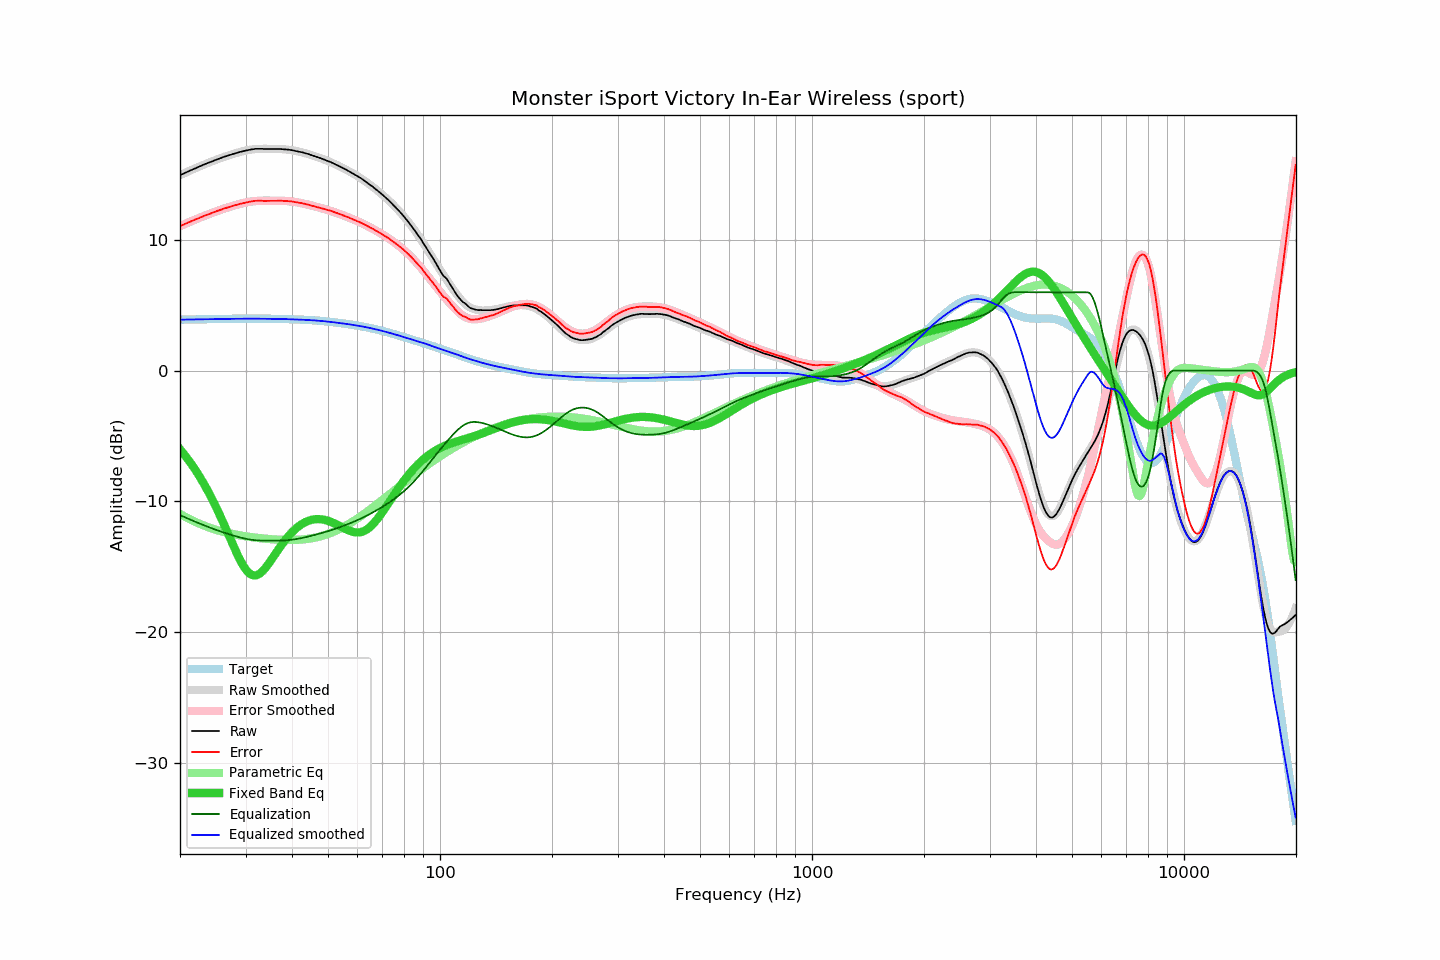

Data behind this chart, as committed beside it:
frequency, raw, error, smoothed, error_smoothed, equalization, parametric_eq, equalized_raw, equalized_smoothed, target
20.00, 14.96, 11.06, 14.96, 11.06, -11.06, -6.02, 3.90, 3.90, 3.90
20.20, 15.02, 11.11, 15.02, 11.11, -11.11, -6.17, 3.91, 3.90, 3.90
20.40, 15.07, 11.16, 15.07, 11.17, -11.17, -6.32, 3.90, 3.91, 3.91
20.61, 15.13, 11.22, 15.13, 11.22, -11.22, -6.47, 3.91, 3.91, 3.91
20.81, 15.19, 11.28, 15.19, 11.28, -11.28, -6.63, 3.91, 3.91, 3.91
21.02, 15.25, 11.34, 15.24, 11.33, -11.33, -6.79, 3.92, 3.91, 3.91
21.23, 15.30, 11.38, 15.30, 11.38, -11.38, -6.96, 3.91, 3.91, 3.91
21.44, 15.35, 11.43, 15.35, 11.44, -11.44, -7.13, 3.91, 3.92, 3.92
21.66, 15.41, 11.49, 15.41, 11.49, -11.49, -7.31, 3.92, 3.92, 3.92
21.87, 15.46, 11.54, 15.46, 11.54, -11.54, -7.49, 3.92, 3.92, 3.92
22.09, 15.51, 11.58, 15.51, 11.59, -11.59, -7.68, 3.92, 3.92, 3.92
22.31, 15.57, 11.64, 15.57, 11.64, -11.64, -7.87, 3.93, 3.92, 3.93
22.54, 15.62, 11.69, 15.62, 11.69, -11.69, -8.07, 3.92, 3.93, 3.93
22.76, 15.67, 11.74, 15.67, 11.74, -11.74, -8.27, 3.93, 3.93, 3.93
22.99, 15.73, 11.80, 15.72, 11.79, -11.79, -8.48, 3.94, 3.93, 3.93
23.22, 15.78, 11.84, 15.77, 11.84, -11.84, -8.69, 3.94, 3.93, 3.93
23.45, 15.83, 11.89, 15.82, 11.89, -11.89, -8.91, 3.94, 3.93, 3.94
23.69, 15.88, 11.94, 15.87, 11.94, -11.94, -9.13, 3.94, 3.94, 3.94
23.92, 15.92, 11.98, 15.92, 11.98, -11.98, -9.36, 3.93, 3.94, 3.94
24.16, 15.97, 12.03, 15.97, 12.03, -12.03, -9.60, 3.94, 3.94, 3.94
24.40, 16.02, 12.07, 16.02, 12.08, -12.08, -9.84, 3.94, 3.94, 3.94
24.65, 16.07, 12.12, 16.07, 12.12, -12.12, -10.08, 3.94, 3.95, 3.95
24.89, 16.12, 12.17, 16.12, 12.17, -12.17, -10.33, 3.95, 3.95, 3.95
25.14, 16.17, 12.22, 16.16, 12.21, -12.21, -10.59, 3.95, 3.95, 3.95
25.39, 16.21, 12.26, 16.21, 12.26, -12.26, -10.85, 3.95, 3.95, 3.95
25.65, 16.26, 12.30, 16.25, 12.30, -12.30, -11.12, 3.96, 3.95, 3.96
25.91, 16.30, 12.34, 16.30, 12.34, -12.34, -11.39, 3.95, 3.96, 3.96
26.16, 16.35, 12.39, 16.34, 12.38, -12.38, -11.67, 3.96, 3.96, 3.96
26.43, 16.39, 12.42, 16.39, 12.42, -12.42, -11.94, 3.96, 3.96, 3.96
26.69, 16.43, 12.46, 16.43, 12.46, -12.46, -12.23, 3.96, 3.96, 3.96
26.96, 16.47, 12.50, 16.47, 12.50, -12.50, -12.51, 3.96, 3.97, 3.97
27.23, 16.51, 12.54, 16.51, 12.54, -12.54, -12.79, 3.96, 3.97, 3.97
27.50, 16.55, 12.58, 16.55, 12.58, -12.58, -13.07, 3.97, 3.97, 3.97
27.77, 16.59, 12.62, 16.59, 12.62, -12.62, -13.35, 3.97, 3.97, 3.97
28.05, 16.63, 12.66, 16.62, 12.65, -12.65, -13.63, 3.98, 3.97, 3.97
28.33, 16.66, 12.69, 16.66, 12.69, -12.69, -13.90, 3.97, 3.97, 3.97
28.62, 16.69, 12.71, 16.69, 12.72, -12.72, -14.16, 3.97, 3.97, 3.97
28.90, 16.73, 12.75, 16.73, 12.75, -12.75, -14.41, 3.97, 3.97, 3.97
29.19, 16.76, 12.78, 16.76, 12.79, -12.79, -14.64, 3.97, 3.97, 3.98
29.48, 16.79, 12.81, 16.79, 12.82, -12.82, -14.86, 3.97, 3.98, 3.98
29.78, 16.82, 12.84, 16.82, 12.85, -12.85, -15.05, 3.97, 3.98, 3.98
30.08, 16.85, 12.87, 16.85, 12.87, -12.87, -15.23, 3.97, 3.98, 3.98
30.38, 16.87, 12.89, 16.87, 12.90, -12.90, -15.37, 3.97, 3.98, 3.98
30.68, 16.90, 12.92, 16.90, 12.92, -12.92, -15.49, 3.98, 3.98, 3.98
30.99, 16.93, 12.95, 16.92, 12.94, -12.94, -15.58, 3.99, 3.98, 3.98
31.30, 16.94, 12.96, 16.93, 12.96, -12.96, -15.64, 3.98, 3.98, 3.98
31.61, 16.96, 12.98, 16.95, 12.97, -12.97, -15.67, 3.99, 3.98, 3.98
31.93, 16.98, 13.00, 16.96, 12.98, -12.98, -15.67, 4.00, 3.98, 3.98
32.24, 16.98, 13.00, 16.97, 12.99, -12.99, -15.64, 3.99, 3.98, 3.98
32.57, 16.98, 13.00, 16.97, 13.00, -13.00, -15.58, 3.98, 3.97, 3.98
32.89, 16.98, 13.00, 16.98, 13.00, -13.00, -15.50, 3.97, 3.97, 3.98
33.22, 16.98, 13.00, 16.98, 13.01, -13.01, -15.39, 3.97, 3.97, 3.98
33.55, 16.97, 12.99, 16.98, 13.01, -13.01, -15.26, 3.96, 3.97, 3.97
33.89, 16.97, 12.99, 16.98, 13.01, -13.01, -15.12, 3.96, 3.97, 3.97
34.23, 16.97, 13.00, 16.98, 13.01, -13.01, -14.97, 3.96, 3.97, 3.97
34.57, 16.97, 13.00, 16.98, 13.01, -13.01, -14.80, 3.96, 3.97, 3.97
34.92, 16.97, 13.00, 16.97, 13.01, -13.01, -14.63, 3.96, 3.97, 3.97
35.27, 16.97, 13.00, 16.97, 13.01, -13.01, -14.45, 3.96, 3.96, 3.97
35.62, 16.97, 13.00, 16.97, 13.01, -13.01, -14.27, 3.96, 3.96, 3.97
35.97, 16.97, 13.00, 16.97, 13.01, -13.01, -14.08, 3.96, 3.96, 3.96
... 635 more rows
